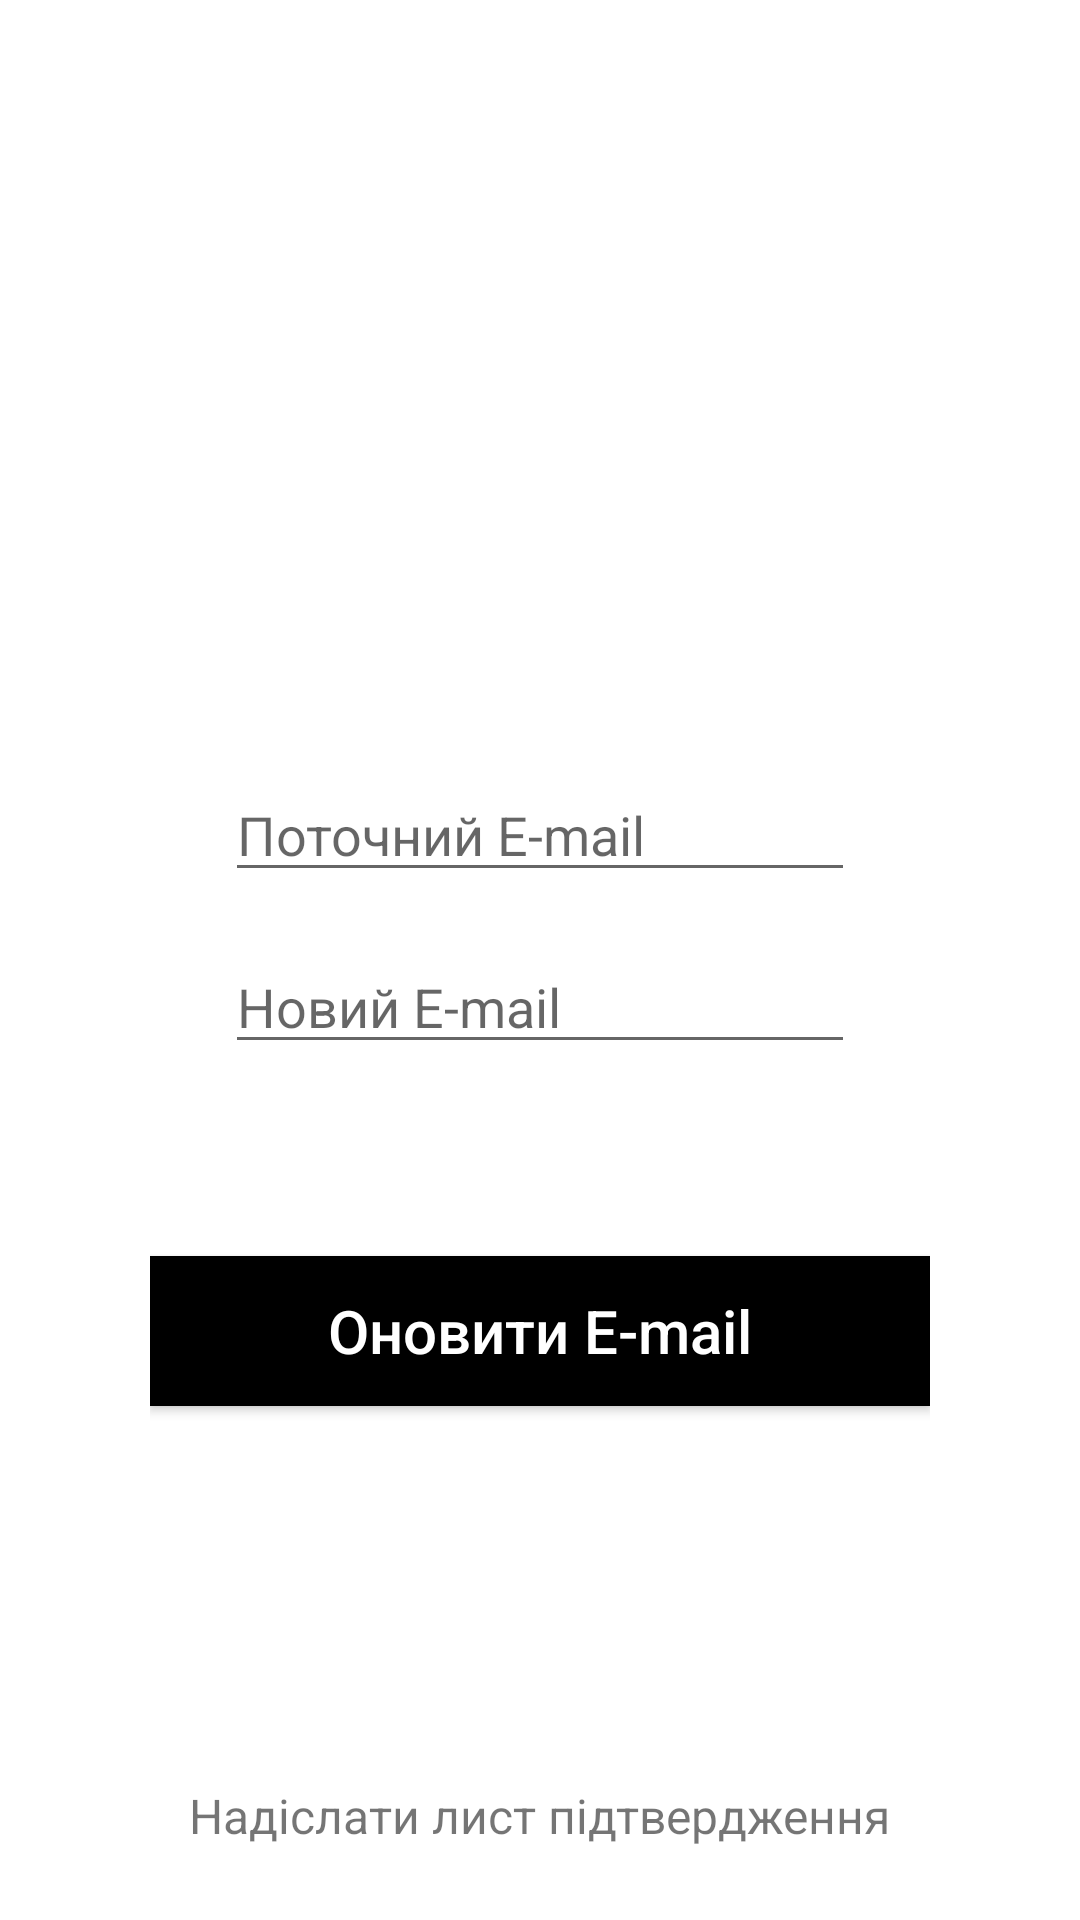

Write the Android layout XML for this screen, with the resource values it uses.
<!-- AndroidManifest.xml: application theme Theme.Constructmanager -->
<!-- res/layout/activity_update_email.xml -->
<?xml version="1.0" encoding="utf-8"?>
<androidx.constraintlayout.widget.ConstraintLayout xmlns:android="http://schemas.android.com/apk/res/android"
    xmlns:app="http://schemas.android.com/apk/res-auto"
    xmlns:tools="http://schemas.android.com/tools"
    android:layout_width="match_parent"
    android:layout_height="match_parent"
    android:paddingLeft="50dp"
    android:paddingRight="50dp"
    tools:context=".activities.forms.UpdateEmailFormActivity">

    <EditText
        android:id="@+id/update_email_current_email"
        android:layout_width="wrap_content"
        android:layout_height="wrap_content"
        android:layout_marginTop="256dp"
        android:ems="10"
        android:hint="@string/e_mail_atual"
        android:inputType="textEmailAddress"
        app:layout_constraintEnd_toEndOf="parent"
        app:layout_constraintStart_toStartOf="parent"
        app:layout_constraintTop_toTopOf="parent" />

    <EditText
        android:id="@+id/update_email_new_email"
        android:layout_width="wrap_content"
        android:layout_height="wrap_content"
        android:layout_marginTop="16dp"
        android:ems="10"
        android:hint="@string/novo_e_mail"
        android:inputType="textEmailAddress"
        app:layout_constraintEnd_toEndOf="parent"
        app:layout_constraintStart_toStartOf="parent"
        app:layout_constraintTop_toBottomOf="@+id/update_email_current_email" />

    <Button
        android:id="@+id/update_email_button"
        android:layout_width="match_parent"
        android:layout_height="50dp"
        android:layout_marginTop="64dp"
        android:background="@color/colorPrimary"
        android:text="@string/atualizar_e_mail"
        android:textAllCaps="false"
        android:textColor="@color/colorAccent"
        android:textSize="20sp"
        app:layout_constraintEnd_toEndOf="parent"
        app:layout_constraintStart_toStartOf="parent"
        app:layout_constraintTop_toBottomOf="@+id/update_email_new_email" />

    <androidx.constraintlayout.widget.Guideline
        android:id="@+id/guideline"
        android:layout_width="wrap_content"
        android:layout_height="wrap_content"
        android:orientation="vertical"
        app:layout_constraintGuide_begin="-32dp" />

    <ImageView
        android:id="@+id/update_email_back_arrow"
        android:layout_width="50dp"
        android:layout_height="50dp"
        android:layout_marginTop="32dp"
        app:layout_constraintStart_toStartOf="@+id/guideline"
        app:layout_constraintTop_toTopOf="parent"
        app:srcCompat="@drawable/ic_left_arrow"
        tools:ignore="VectorDrawableCompat" />

    <TextView
        android:id="@+id/send_verification_email_txt"
        android:layout_width="wrap_content"
        android:layout_height="wrap_content"
        android:layout_marginBottom="24dp"
        android:textSize="16dp"
        android:text="@string/enviar_e_mail_de_verifica_o"
        app:layout_constraintBottom_toBottomOf="parent"
        app:layout_constraintEnd_toEndOf="parent"
        app:layout_constraintStart_toStartOf="parent" />

</androidx.constraintlayout.widget.ConstraintLayout>
<!-- resources referenced by this layout -->
<resources>
  <color name="colorAccent">#FFFFFF</color>
  <color name="colorPrimary">#000</color>
  <!-- drawable ic_left_arrow (drawable) -->
  <vector xmlns:android="http://schemas.android.com/apk/res/android"
      android:width="512dp"
      android:height="512dp"
      android:viewportWidth="512"
      android:viewportHeight="512">
      <path
          android:fillColor="@color/colorPrimary"
          android:pathData="M256,0C114.837,0 0,114.837 0,256s114.837,256 256,256s256,-114.837 256,-256S397.163,0 256,0zM313.749,347.584c8.341,8.341 8.341,21.824 0,30.165c-4.16,4.16 -9.621,6.251 -15.083,6.251c-5.461,0 -10.923,-2.091 -15.083,-6.251L176.917,271.083c-8.341,-8.341 -8.341,-21.824 0,-30.165l106.667,-106.667c8.341,-8.341 21.824,-8.341 30.165,0s8.341,21.824 0,30.165L222.165,256L313.749,347.584z"/>
  </vector>
  <string name="atualizar_e_mail">Оновити E-mail</string>
  <string name="e_mail_atual">Поточний E-mail</string>
  <string name="enviar_e_mail_de_verifica_o">Надіслати лист підтвердження</string>
  <string name="novo_e_mail">Новий E-mail</string>
  <style name="Theme.Constructmanager" parent="Theme.MaterialComponents.DayNight.DarkActionBar">
          
          <item name="colorPrimary">@color/colorPrimary</item>
          <item name="colorPrimaryVariant">@color/grey</item>
          <item name="colorOnPrimary">@color/colorAccent</item>
          
          <item name="colorSecondary">@color/colorAccent</item>
          <item name="colorSecondaryVariant">@color/grey</item>
          <item name="colorOnSecondary">@color/colorPrimary</item>
          
          <item name="android:statusBarColor" tools:targetApi="l">?attr/colorPrimaryVariant</item>
          
      </style>
  <color name="grey">#808080</color>
</resources>
